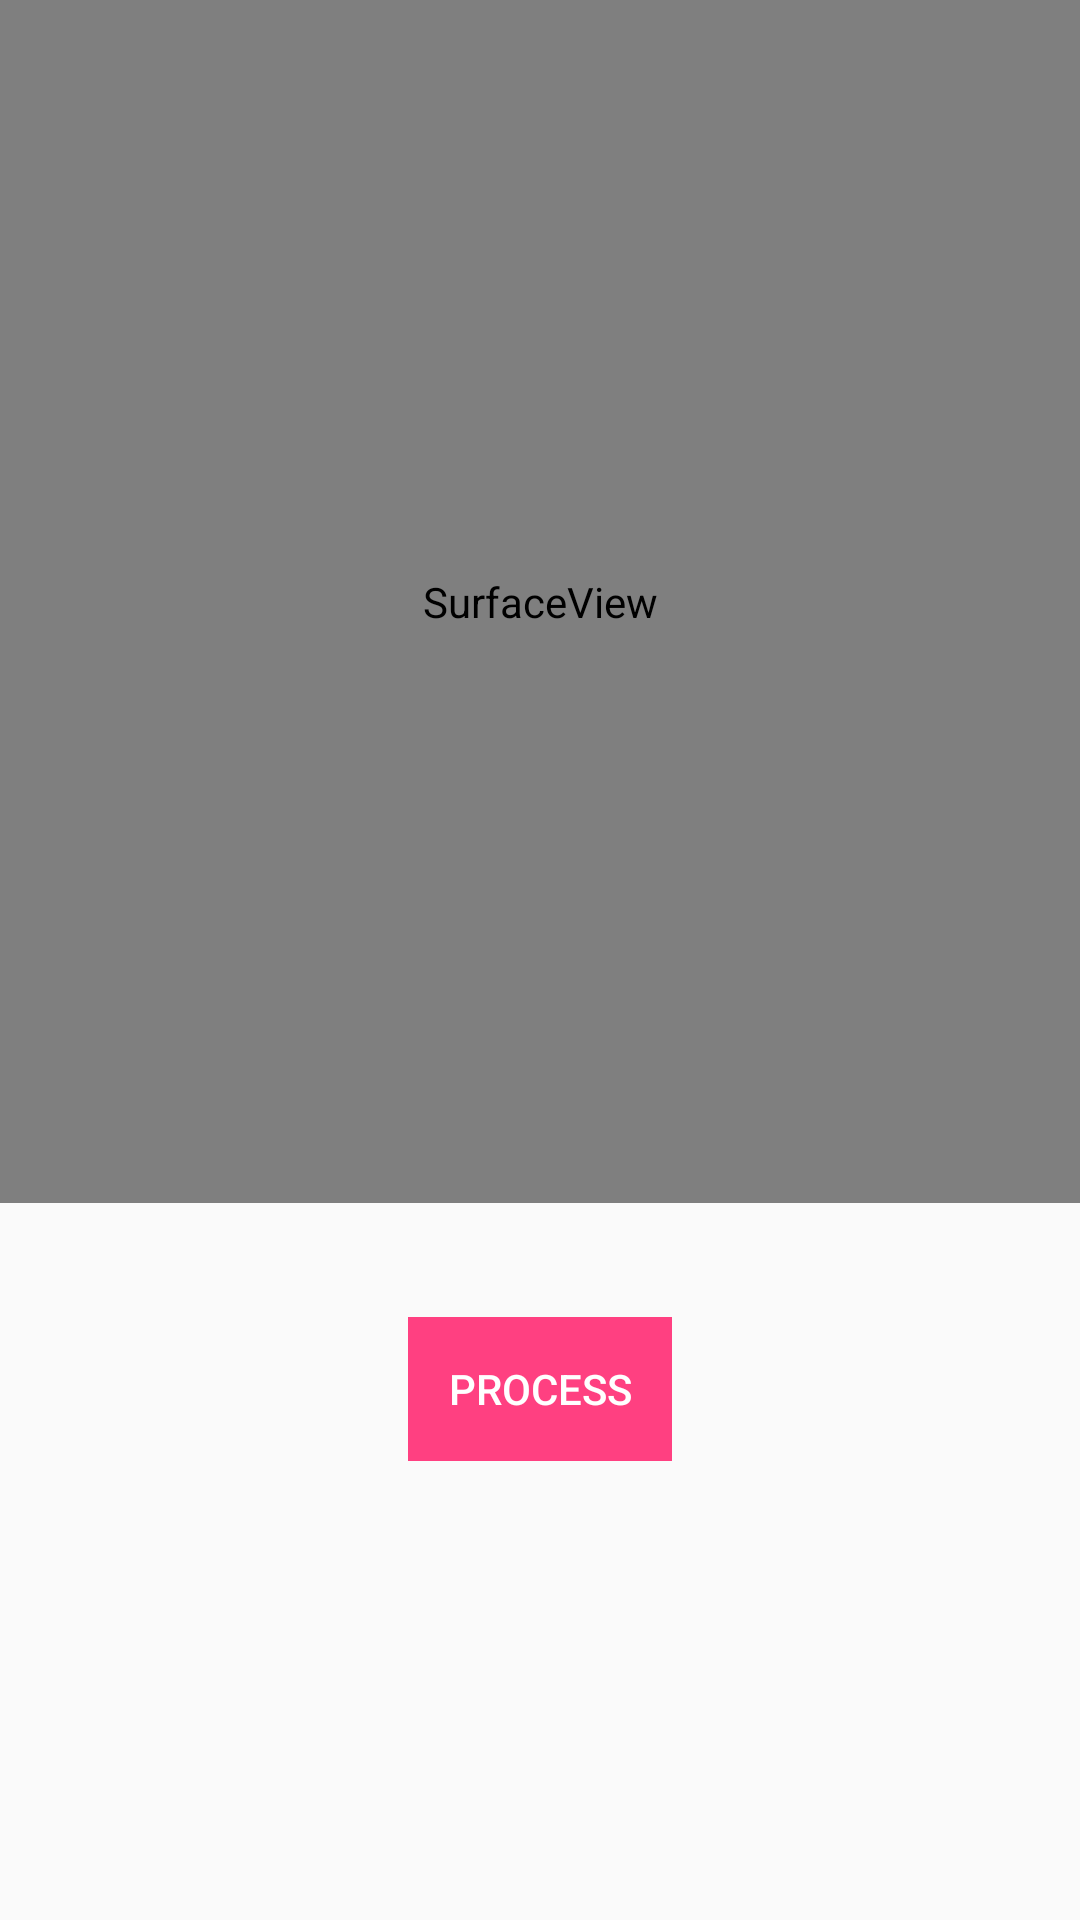

Reconstruct the res/layout file that produces this screen, plus the resources it refers to.
<!-- AndroidManifest.xml: application theme AppTheme -->
<!-- res/layout/barcodescanner.xml -->
<?xml version="1.0" encoding="utf-8"?>
<LinearLayout xmlns:android="http://schemas.android.com/apk/res/android"
    android:orientation="vertical" android:layout_width="match_parent"
    android:layout_height="match_parent">


    <LinearLayout
        android:id="@+id/fattura_divScanBarCode"
        android:layout_width="fill_parent"
        android:layout_height="wrap_content"
        android:orientation="vertical"
        android:gravity="center"
        android:textAlignment="center">

        <SurfaceView
            android:id="@+id/camera_view"
            android:layout_width="match_parent"
            android:layout_height="401dp"
            android:layout_alignParentLeft="true"
            android:layout_centerVertical="true" />

        <TextView
            android:id="@+id/txtContent"
            android:layout_width="wrap_content"
            android:layout_height="wrap_content"
            android:text="" />

        <TextView
            android:id="@+id/txtContent2"
            android:layout_width="wrap_content"
            android:layout_height="wrap_content"
            android:text=" " />
        <Button
            android:id="@+id/barcodescanner_additem"
            android:layout_width="wrap_content"
            android:layout_height="wrap_content"
            android:layout_alignParentStart="true"
            android:layout_alignParentTop="true"
            android:text="Process" />

        <ImageView
            android:id="@+id/imgview"
            android:layout_width="wrap_content"
            android:layout_height="wrap_content" />
    </LinearLayout>



</LinearLayout>
<!-- resources referenced by this layout -->
<resources>
  <style name="AppTheme" parent="Theme.AppCompat.Light.DarkActionBar">
          
          <item name="colorPrimary">@color/colorPrimary</item>
          <item name="colorPrimaryDark">@color/colorPrimaryDark</item>
          <item name="colorAccent">@color/colorAccent</item>
  		<item name="colorButtonNormal">@color/button_normal</item>
  		<item name="android:buttonStyle">@style/BorderlessButtonStyle</item>
  		
      </style>
  <color name="colorPrimary">#3F51B5</color>
  <color name="colorPrimaryDark">#303F9F</color>
  <color name="colorAccent">#FF4081</color>
  <color name="button_normal">#FF4081</color>
  <style name="BorderlessButtonStyle" parent="Widget.AppCompat.Button.Borderless">
          <item name="android:textColor">@color/button_text_normal</item>
  		<item name="android:background">@drawable/button_background</item>
  		<item name="android:padding">10dp</item>
  	</style>
  <color name="button_text_normal">#FFFFFF</color>
  <!-- drawable button_background (drawable) -->
  <?xml version="1.0" encoding="utf-8"?>
  <selector xmlns:android="http://schemas.android.com/apk/res/android">
      <item android:state_pressed="true"
          android:drawable="@color/button_pressed"/> 
      <item android:state_enabled="false"
          android:drawable="@color/button_disabled"/> 
      <item android:drawable="@color/button_normal"/> 
  </selector>
  <color name="button_pressed">#F0E95F</color>
  <color name="button_disabled">#E2DBDA</color>
</resources>
